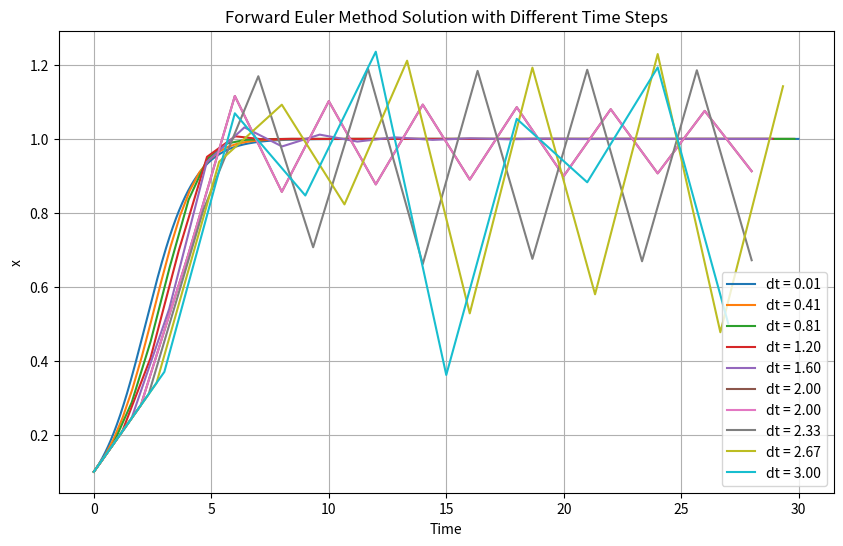

This chart was generated by the following Python code:
# Use the forward Euler method to solve 
# dx/dt = x - x^2
# with initial condition, x(0) = 0.1. Investigate how the solution depends on time step, using a 
# range of values between ∆t = 0.01 and 3. Pay special attention to the range of ∆t between 2 
# and 3. Provide graphs to show all the behaviors you find. Try to come up with an explanation 
# for what happens between ∆t = 2 and 3.

import numpy as np
import matplotlib.pyplot as plt

# Define the function for dx/dt = x - x^2
def dx_dt(x):
    return x - x**2

# Forward Euler method for a single step
def forward_euler(x, dt, f):
    return x + dt * f(x)

# Solve using Forward Euler method
def solve_euler(x0, t_end, dt, f):
    time = np.arange(0, t_end, dt)

    N = np.zeros_like(time)
    N[0] = x0

    for i in range(1, len(time)):
        N[i] = forward_euler(N[i-1], dt, f)
    
    return time, N


if __name__ == "__main__":
    # Initial condition and total time
    x0 = 0.1
    t_end = 30

    # Time step values, including range between 2 and 3
    dt_s = np.concatenate([np.linspace(0.01, 2, 6), np.linspace(2, 3, 4)])

    # Plotting results for each time step
    plt.figure(figsize=(10, 6))
    for dt in dt_s:
        time, N = solve_euler(x0, t_end, dt, dx_dt)
        plt.plot(time, N, label=f"dt = {dt:.2f}")

    # Labels and legend
    plt.xlabel("Time")
    plt.ylabel("x")
    plt.legend()
    plt.title("Forward Euler Method Solution with Different Time Steps")
    plt.grid(True)
    plt.savefig("forward_euler.png")
    plt.show()